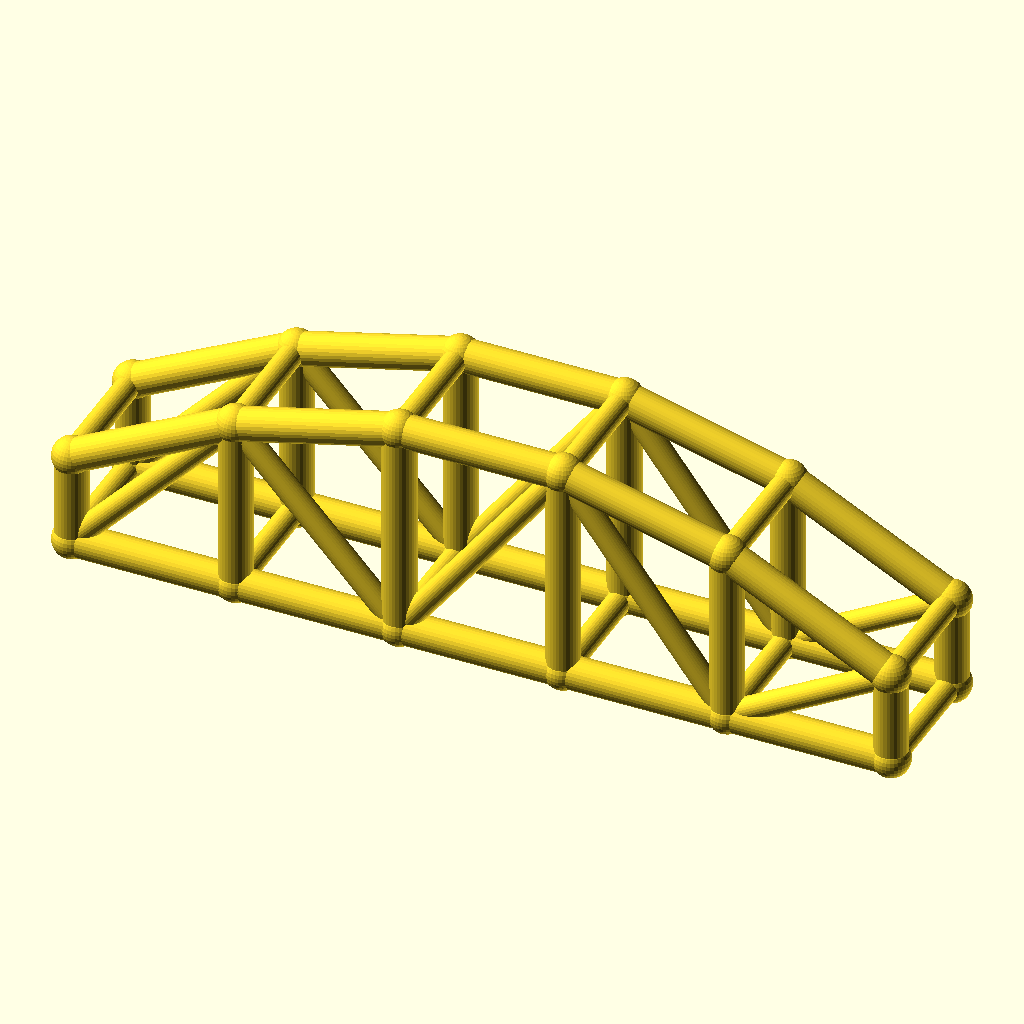
Cell 1: rendered with the file's own defaults.
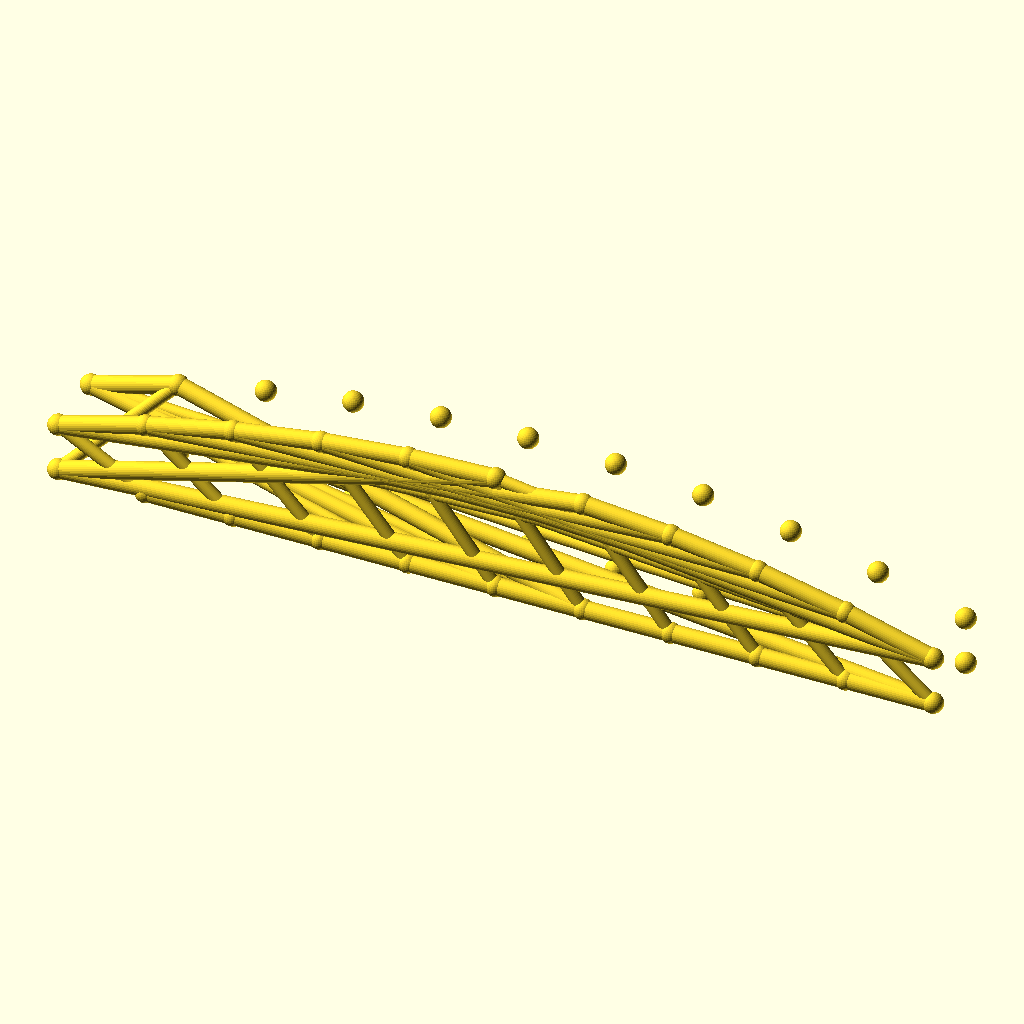
Cell 2: bays = 10 (everything else at default).
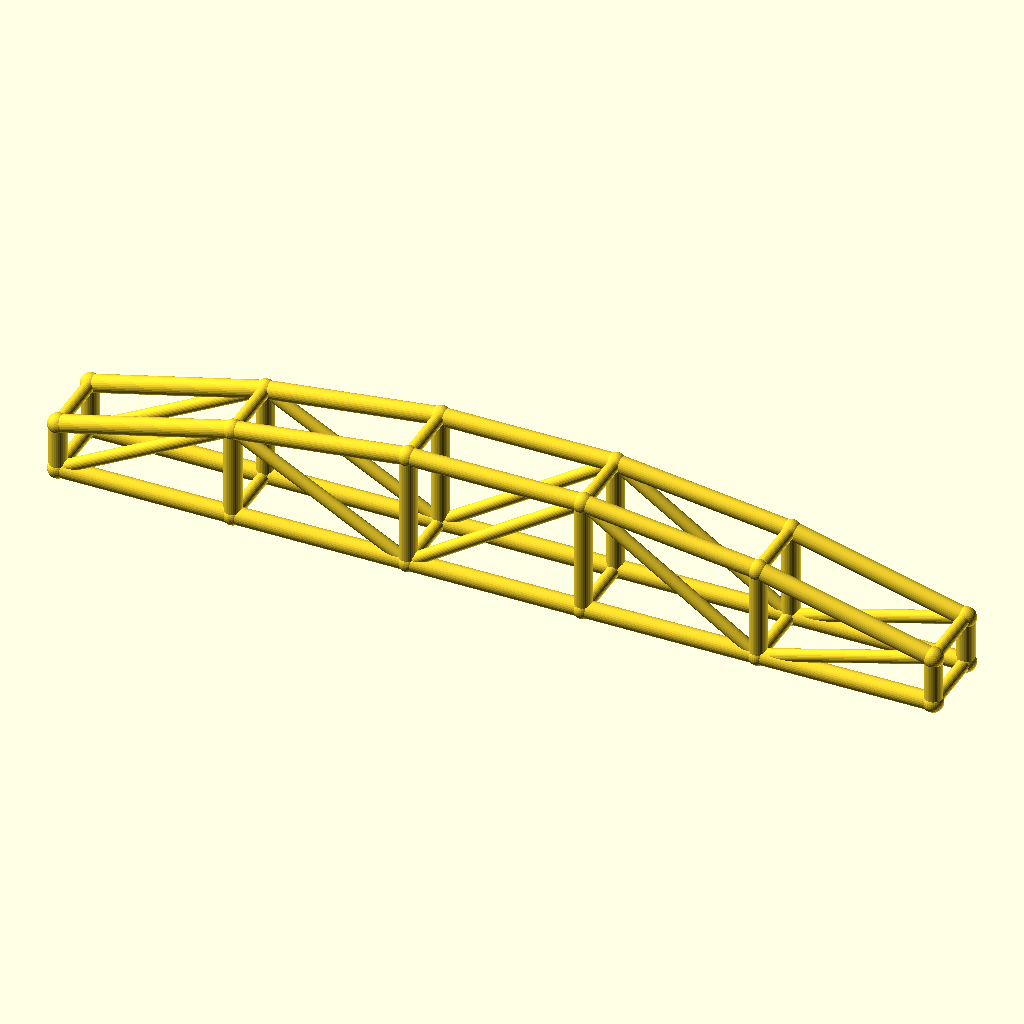
Cell 3 — arch_bay set to 50, the other parameters unchanged.
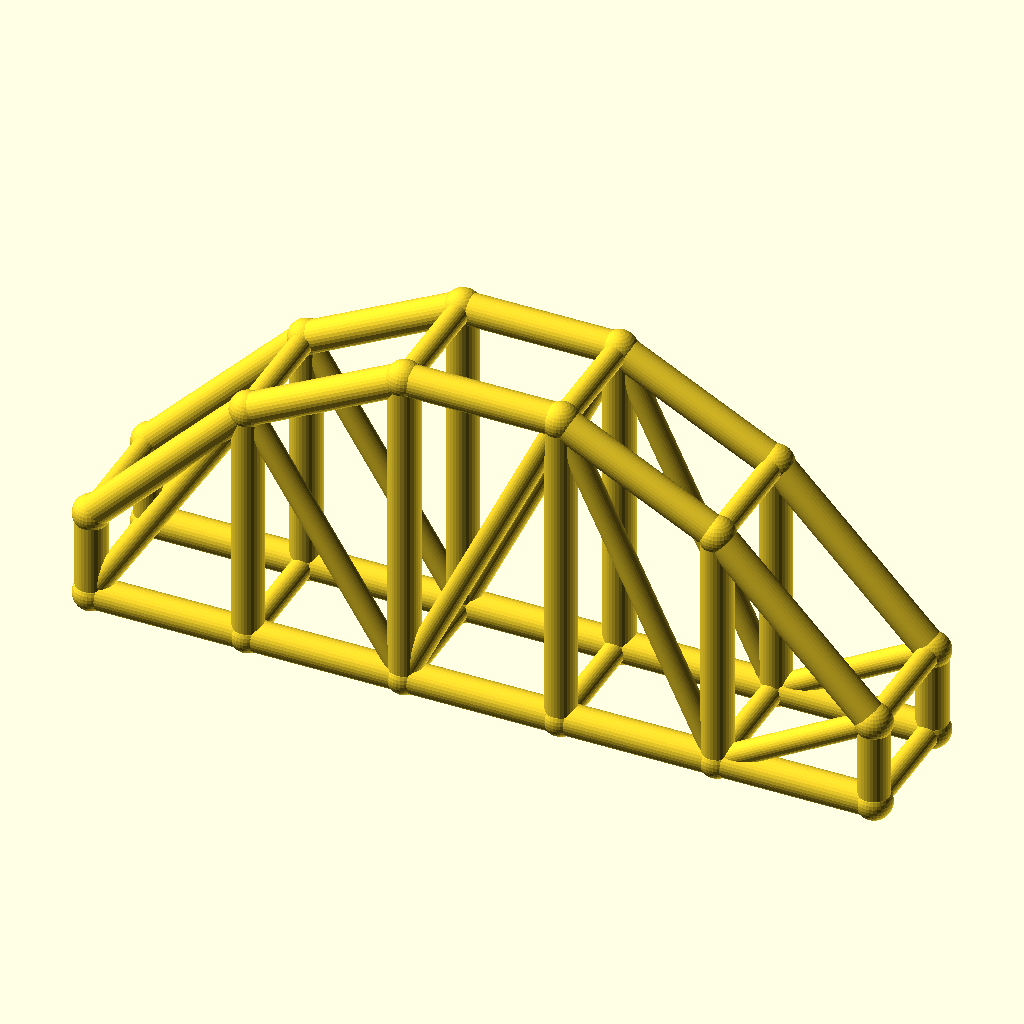
Cell 4: rise = 40 (everything else at default).
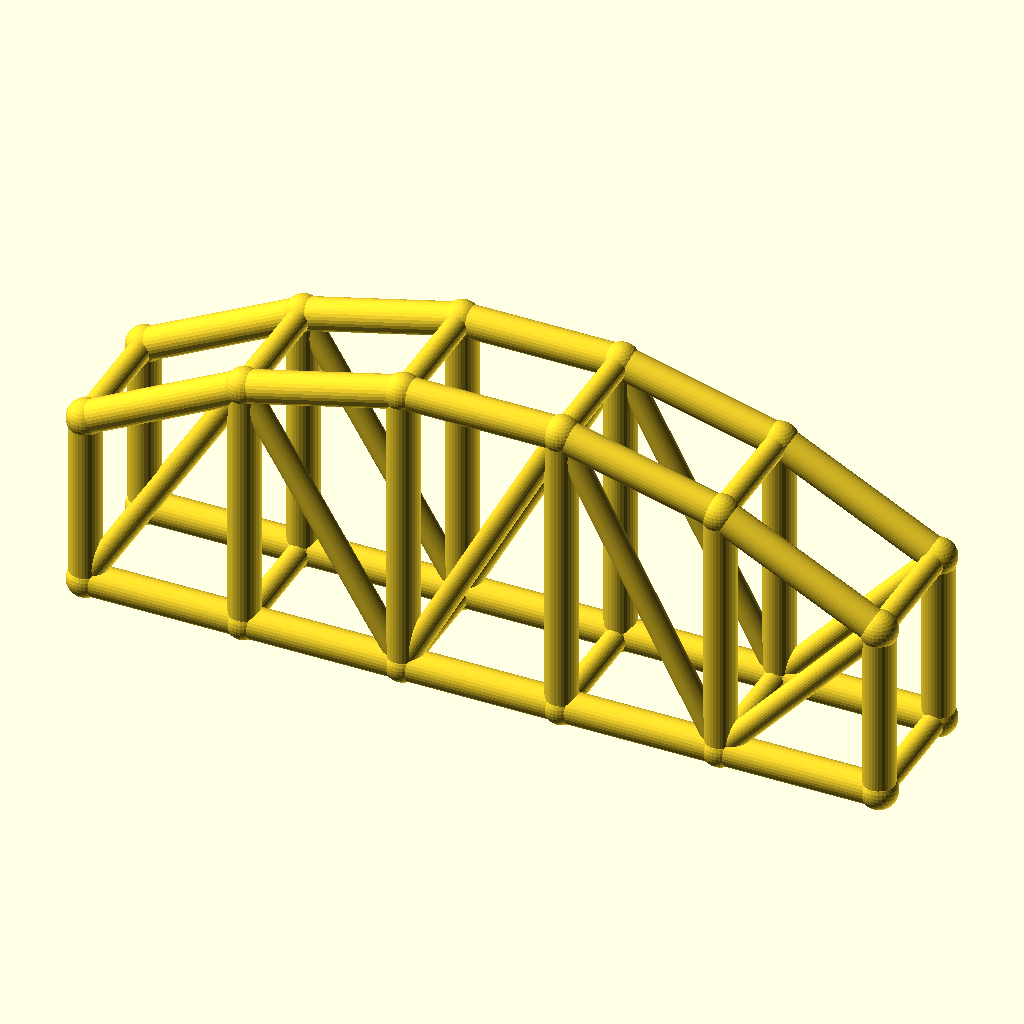
Cell 5 — col_h set to 28, the other parameters unchanged.
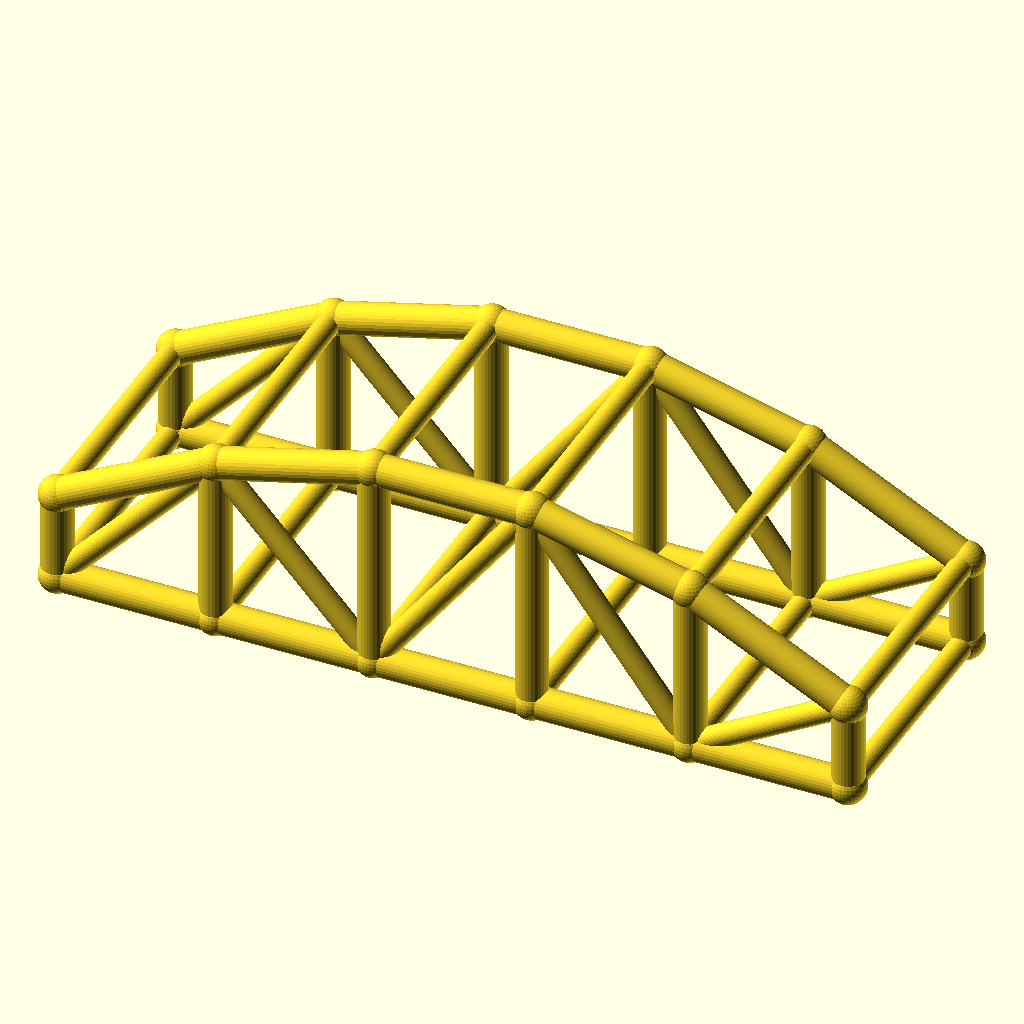
Cell 6: arch_w = 40 (everything else at default).
All cells are drawn from the same view direction (rotation 55°, 0°, 25°, orthographic, colour scheme Cornfield), but the view is re-fitted for each cell, so position and scale can differ between cells as well as the parameter.
OpenSCAD source file optional_data/data/wire3/archtruss/scene_0087.scad:
$fn = 32;

// ----------------------------------------------------------------------
// Arch truss pair: 5 bays of 25 mm, rise 20 mm
// ----------------------------------------------------------------------

// --- parameters (mm) ---
bays = 5;                 // number of arch bays
arch_bay = 25;            // bay length, X
rise = 20;                // arch rise over the tie
col_h = 14;               // end post height
arch_w = 20;              // distance between the two trusses, Y
chord_r = 2.5;            // chord radius
brace_r = 1.8;            // web and cross brace radius
joint_r = 2.9;            // joint ball radius

bbox_x = bays * arch_bay + 2 * joint_r;  // overall X, joints included
bbox_y = arch_w + 2 * joint_r;  // overall Y, joints included
bbox_z = col_h + rise + 2 * joint_r;  // overall Z, joints included
chord_d = 2 * chord_r;  // chord stock diameter
brace_d = 2 * brace_r;  // web stock diameter
arch_span = bays * arch_bay;  // truss span
crown_z = col_h + rise;  // crown height over the tie
nodes = concat([for (i = [0 : bays]) [i * arch_bay, 0, col_h + 4 * rise * (i / bays) * (1 - i / bays)]], [for (i = [0 : bays]) [i * arch_bay, 0, 0]], [for (i = [0 : bays]) [i * arch_bay, arch_w, col_h + 4 * rise * (i / bays) * (1 - i / bays)]], [for (i = [0 : bays]) [i * arch_bay, arch_w, 0]]);

module member(a, b, r) {
  /* round stock from joint a to joint b, ends buried in the joint balls */
  d = b - a;
  length = norm(d);
  translate(a) rotate([0, acos(d[2] / length), atan2(d[1], d[0])])
    cylinder(h = length, r = r);
}

module joint(p, r) {
  /* ball at the joint centre, fatter than every member meeting there */
  translate(p) sphere(r = r);
}

/* members - each call is one graph edge */
member(nodes[0], nodes[1], chord_r);
member(nodes[6], nodes[7], chord_r);
member(nodes[1], nodes[2], chord_r);
member(nodes[7], nodes[8], chord_r);
member(nodes[2], nodes[3], chord_r);
member(nodes[8], nodes[9], chord_r);
member(nodes[3], nodes[4], chord_r);
member(nodes[9], nodes[10], chord_r);
member(nodes[4], nodes[5], chord_r);
member(nodes[10], nodes[11], chord_r);
member(nodes[0], nodes[6], chord_r);
member(nodes[1], nodes[7], chord_r);
member(nodes[2], nodes[8], chord_r);
member(nodes[3], nodes[9], chord_r);
member(nodes[4], nodes[10], chord_r);
member(nodes[5], nodes[11], chord_r);
member(nodes[6], nodes[1], brace_r);
member(nodes[1], nodes[8], brace_r);
member(nodes[8], nodes[3], brace_r);
member(nodes[3], nodes[10], brace_r);
member(nodes[10], nodes[5], brace_r);
member(nodes[12], nodes[13], chord_r);
member(nodes[18], nodes[19], chord_r);
member(nodes[13], nodes[14], chord_r);
member(nodes[19], nodes[20], chord_r);
member(nodes[14], nodes[15], chord_r);
member(nodes[20], nodes[21], chord_r);
member(nodes[15], nodes[16], chord_r);
member(nodes[21], nodes[22], chord_r);
member(nodes[16], nodes[17], chord_r);
member(nodes[22], nodes[23], chord_r);
member(nodes[12], nodes[18], chord_r);
member(nodes[13], nodes[19], chord_r);
member(nodes[14], nodes[20], chord_r);
member(nodes[15], nodes[21], chord_r);
member(nodes[16], nodes[22], chord_r);
member(nodes[17], nodes[23], chord_r);
member(nodes[18], nodes[13], brace_r);
member(nodes[13], nodes[20], brace_r);
member(nodes[20], nodes[15], brace_r);
member(nodes[15], nodes[22], brace_r);
member(nodes[22], nodes[17], brace_r);
member(nodes[0], nodes[12], brace_r);
member(nodes[6], nodes[18], brace_r);
member(nodes[1], nodes[13], brace_r);
member(nodes[7], nodes[19], brace_r);
member(nodes[2], nodes[14], brace_r);
member(nodes[8], nodes[20], brace_r);
member(nodes[3], nodes[15], brace_r);
member(nodes[9], nodes[21], brace_r);
member(nodes[4], nodes[16], brace_r);
member(nodes[10], nodes[22], brace_r);
member(nodes[5], nodes[17], brace_r);
member(nodes[11], nodes[23], brace_r);

/* joint balls */
for (p = nodes) joint(p, joint_r);
Customizer parameters (derived from the source; name, type, default, range or options):
bays: number, default 5
arch_bay: number, default 25
rise: number, default 20
col_h: number, default 14
arch_w: number, default 20
chord_r: number, default 2.5
brace_r: number, default 1.8
joint_r: number, default 2.9
